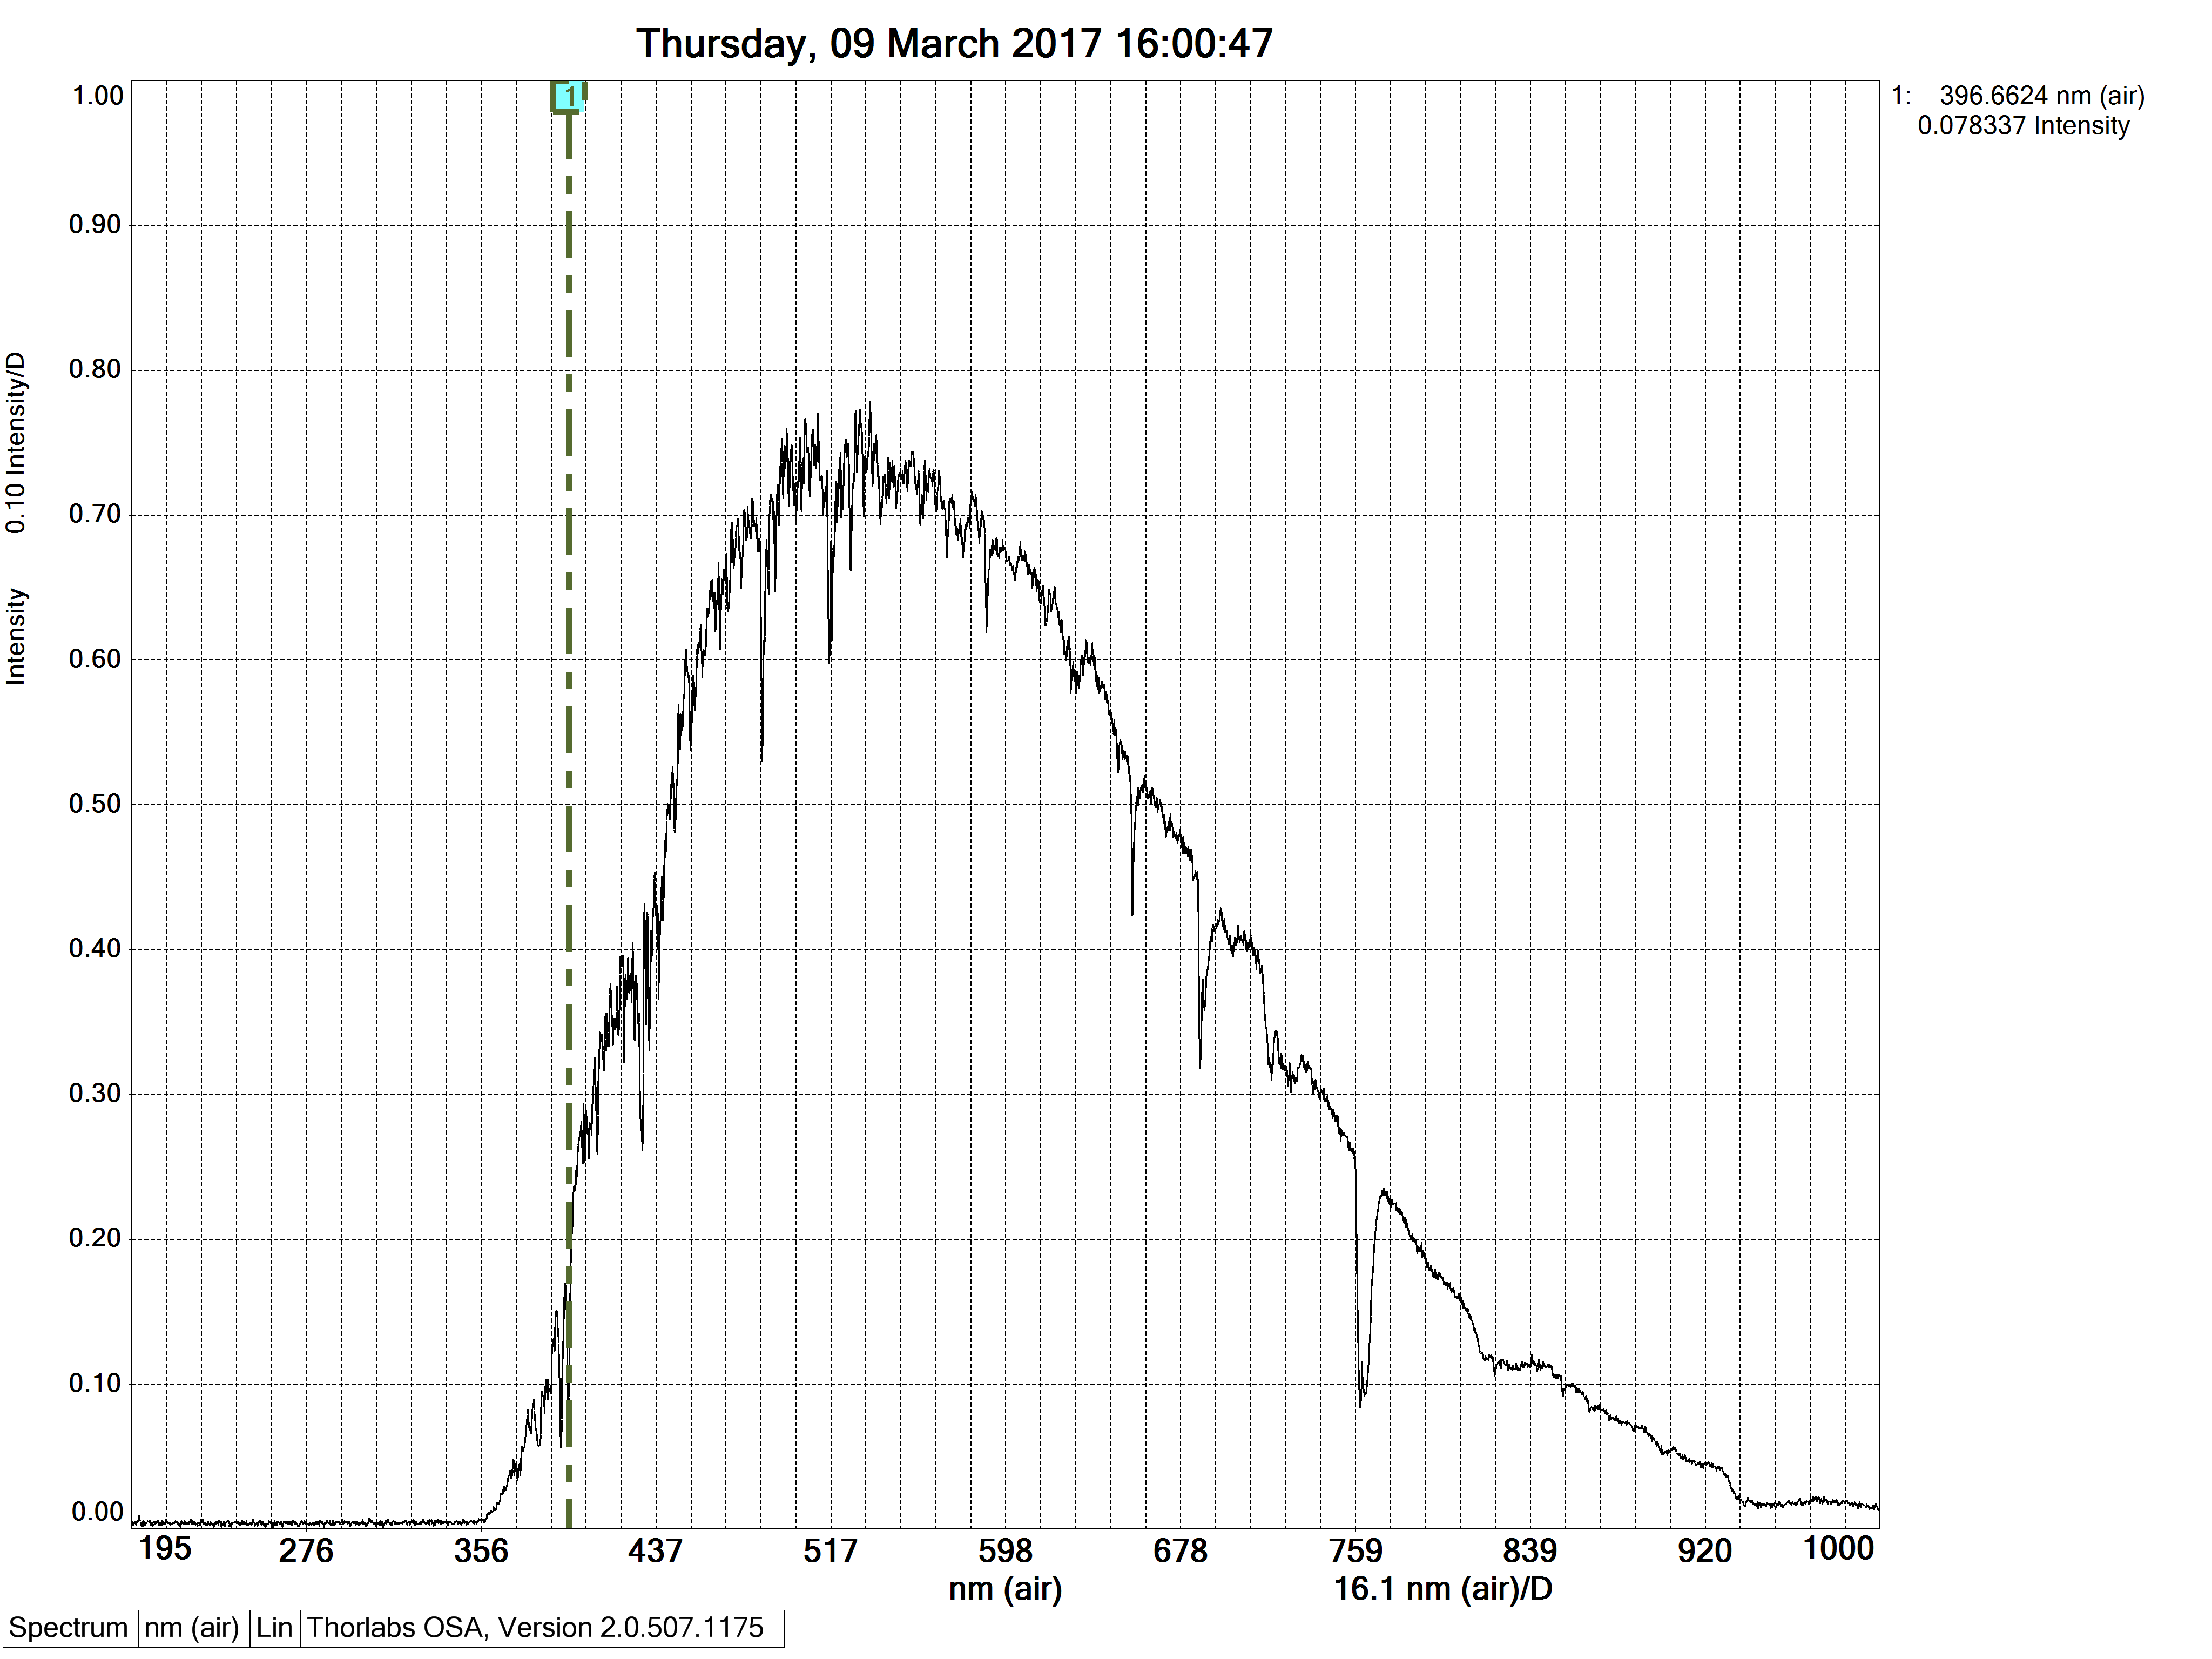

Data behind this chart, as committed beside it:
#Thorlabs FTS
#[SpectrumHeader]
#Date, 20170309
#Time, 16000726
#GMTTime, 16000726
#XAxisUnit, nm_air
#YAxisUnit, intensity
#Average, 1
#RollingAverage, 0
#SpectrumSmooth, 0
#SSmoothParam1, 0
#SSmoothParam2, 0
#SSmoothParam3, 0
#SSmoothParam4, 0
#IntegrationTime, 0.35
#TriggerMode, 0
#InterferometerSerial, M00328119
#Source, 
#AirMeasureOpt, 0
#WnrMin, 0.000000
#WnrMax, 0.000000
#Length, 3648
#Resolution, 0.0000000000e+000
#ADC, 0
#Instrument, 0
#InstrModel, CCS200
#Type, emission
#AirTemp, 0.00
#AirPressure, 0.00
#AirRelHum, 0.00
#Name, 
#Comment, 
#[Data]
1.952689209e+002, 3.016405506e-003
1.954717560e+002, 2.165667713e-003
1.956746063e+002, 5.528107285e-003
1.958774719e+002, 4.495068453e-003
1.960803528e+002, 2.915127203e-003
1.962832489e+002, 1.942855422e-003
1.964861603e+002, 3.624075092e-003
1.966890869e+002, 4.515324254e-003
1.968920288e+002, 4.393790383e-003
1.970949707e+002, 3.624075092e-003
1.972979431e+002, 5.204016808e-003
1.975009308e+002, 2.327712951e-003
1.977039185e+002, 4.758391995e-003
1.979069366e+002, 3.765864763e-003
1.981099701e+002, 4.940693267e-003
1.983130035e+002, 5.406573415e-003
1.985160522e+002, 5.831941962e-003
1.987191315e+002, 5.143249873e-003
1.989222107e+002, 9.133614600e-003
1.991253204e+002, 6.621913053e-003
1.993284302e+002, 5.649641156e-003
1.995315552e+002, 5.953476299e-003
1.997346954e+002, 4.900181666e-003
1.999378510e+002, 2.996149706e-003
2.001410217e+002, 1.557997894e-003
2.003442078e+002, 3.927910235e-003
2.005474091e+002, 5.406573415e-003
2.007506256e+002, 1.720043132e-003
... 3,620 more rows
